5-way image classification set "Images class" from GitHub (albertoranz/Final-Project-DA); label vocabulary: animals, exterior urban, human, interior domestic, natural soundscapes and water.

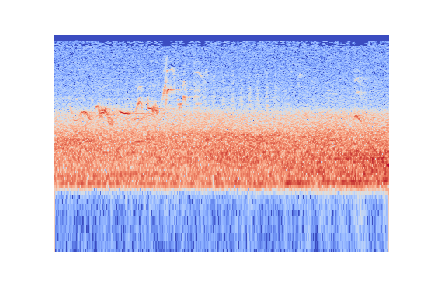
Label: natural soundscapes and water

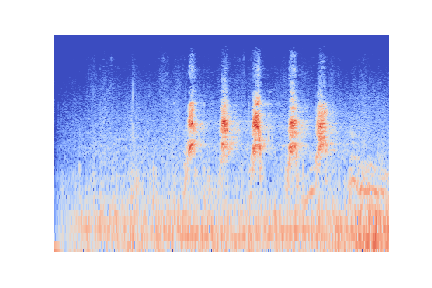
Label: animals

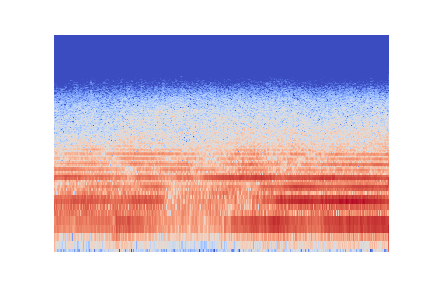
Label: exterior urban

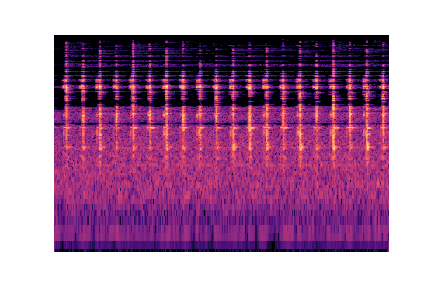
Label: interior domestic

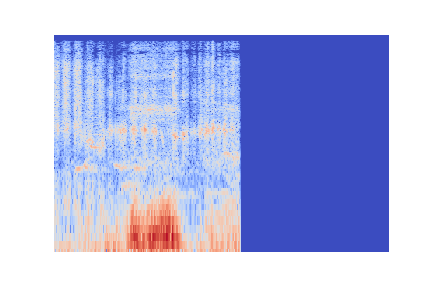
Label: human

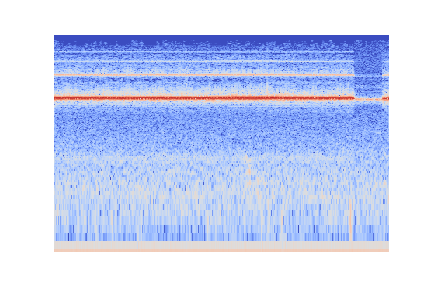
Label: natural soundscapes and water
